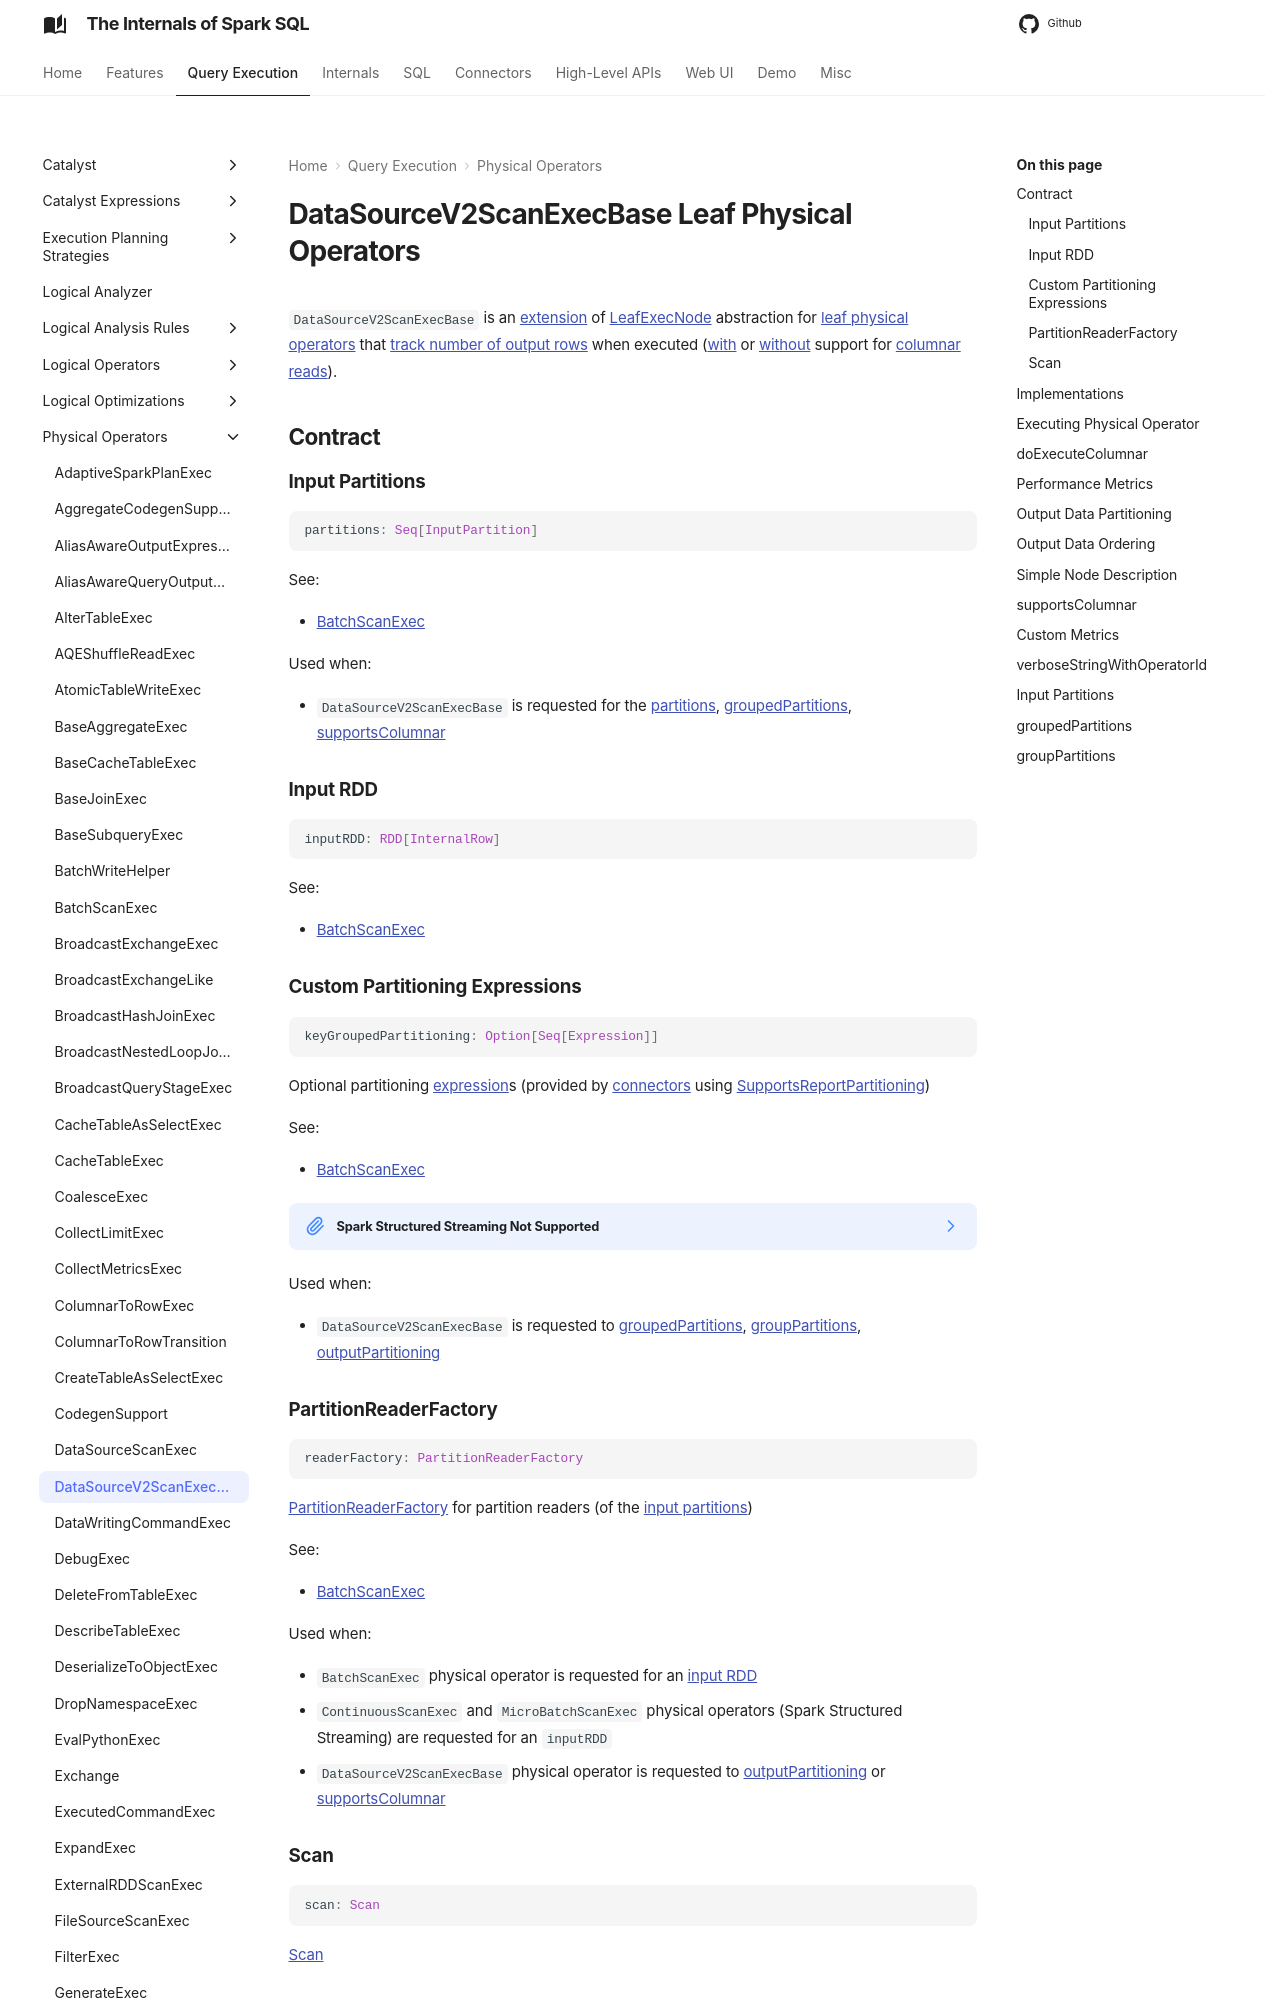

repository: japila-books/spark-sql-internals · page: physical-operators/DataSourceV2ScanExecBase/index.html · generator: mkdocs

---
title: DataSourceV2ScanExecBase
---

# DataSourceV2ScanExecBase Leaf Physical Operators

`DataSourceV2ScanExecBase` is an [extension](#contract) of [LeafExecNode](SparkPlan.md#LeafExecNode) abstraction for [leaf physical operators](#implementations) that [track number of output rows](#metrics) when executed ([with](#doExecuteColumnar) or [without](#doExecute) support for [columnar reads](#supportsColumnar)).

## Contract

### Input Partitions { #inputPartitions }

```scala
partitions: Seq[InputPartition]
```

See:

* [BatchScanExec](BatchScanExec.md#partitions)

Used when:

* `DataSourceV2ScanExecBase` is requested for the [partitions](#partitions), [groupedPartitions](#groupedPartitions), [supportsColumnar](#supportsColumnar)

### Input RDD { #inputRDD }

```scala
inputRDD: RDD[InternalRow]
```

See:

* [BatchScanExec](BatchScanExec.md#inputRDD)

### Custom Partitioning Expressions { #keyGroupedPartitioning }

```scala
keyGroupedPartitioning: Option[Seq[Expression]]
```

Optional partitioning [expression](../expressions/Expression.md)s (provided by [connectors](../connector/index.md) using [SupportsReportPartitioning](../connector/SupportsReportPartitioning.md))

See:

* [BatchScanExec](BatchScanExec.md#keyGroupedPartitioning)

??? note "Spark Structured Streaming Not Supported"
    `ContinuousScanExec` and `MicroBatchScanExec` physical operators are not supported (and have `keyGroupedPartitioning` undefined (`None`)).

Used when:

* `DataSourceV2ScanExecBase` is requested to [groupedPartitions](#groupedPartitions), [groupPartitions](#groupPartitions), [outputPartitioning](#outputPartitioning)

### PartitionReaderFactory { #readerFactory }

```scala
readerFactory: PartitionReaderFactory
```

[PartitionReaderFactory](../connector/PartitionReaderFactory.md) for partition readers (of the [input partitions](#inputPartitions))

See:

* [BatchScanExec](BatchScanExec.md#readerFactory)

Used when:

* `BatchScanExec` physical operator is requested for an [input RDD](BatchScanExec.md#inputRDD)
* `ContinuousScanExec` and `MicroBatchScanExec` physical operators (Spark Structured Streaming) are requested for an `inputRDD`
* `DataSourceV2ScanExecBase` physical operator is requested to [outputPartitioning](#outputPartitioning) or [supportsColumnar](#supportsColumnar)

### Scan

```scala
scan: Scan
```

[Scan](../connector/Scan.md)

## Implementations

* [BatchScanExec](BatchScanExec.md)
* `ContinuousScanExec` ([Spark Structured Streaming]({{ book.structured_streaming }}/physical-operators/ContinuousScanExec))
* `MicroBatchScanExec` ([Spark Structured Streaming]({{ book.structured_streaming }}/physical-operators/MicroBatchScanExec))

## Executing Physical Operator { #doExecute }

??? note "SparkPlan"

    ```scala
    doExecute(): RDD[InternalRow]
    ```

    `doExecute` is part of the [SparkPlan](SparkPlan.md#doExecute) abstraction.

`doExecute`...FIXME
